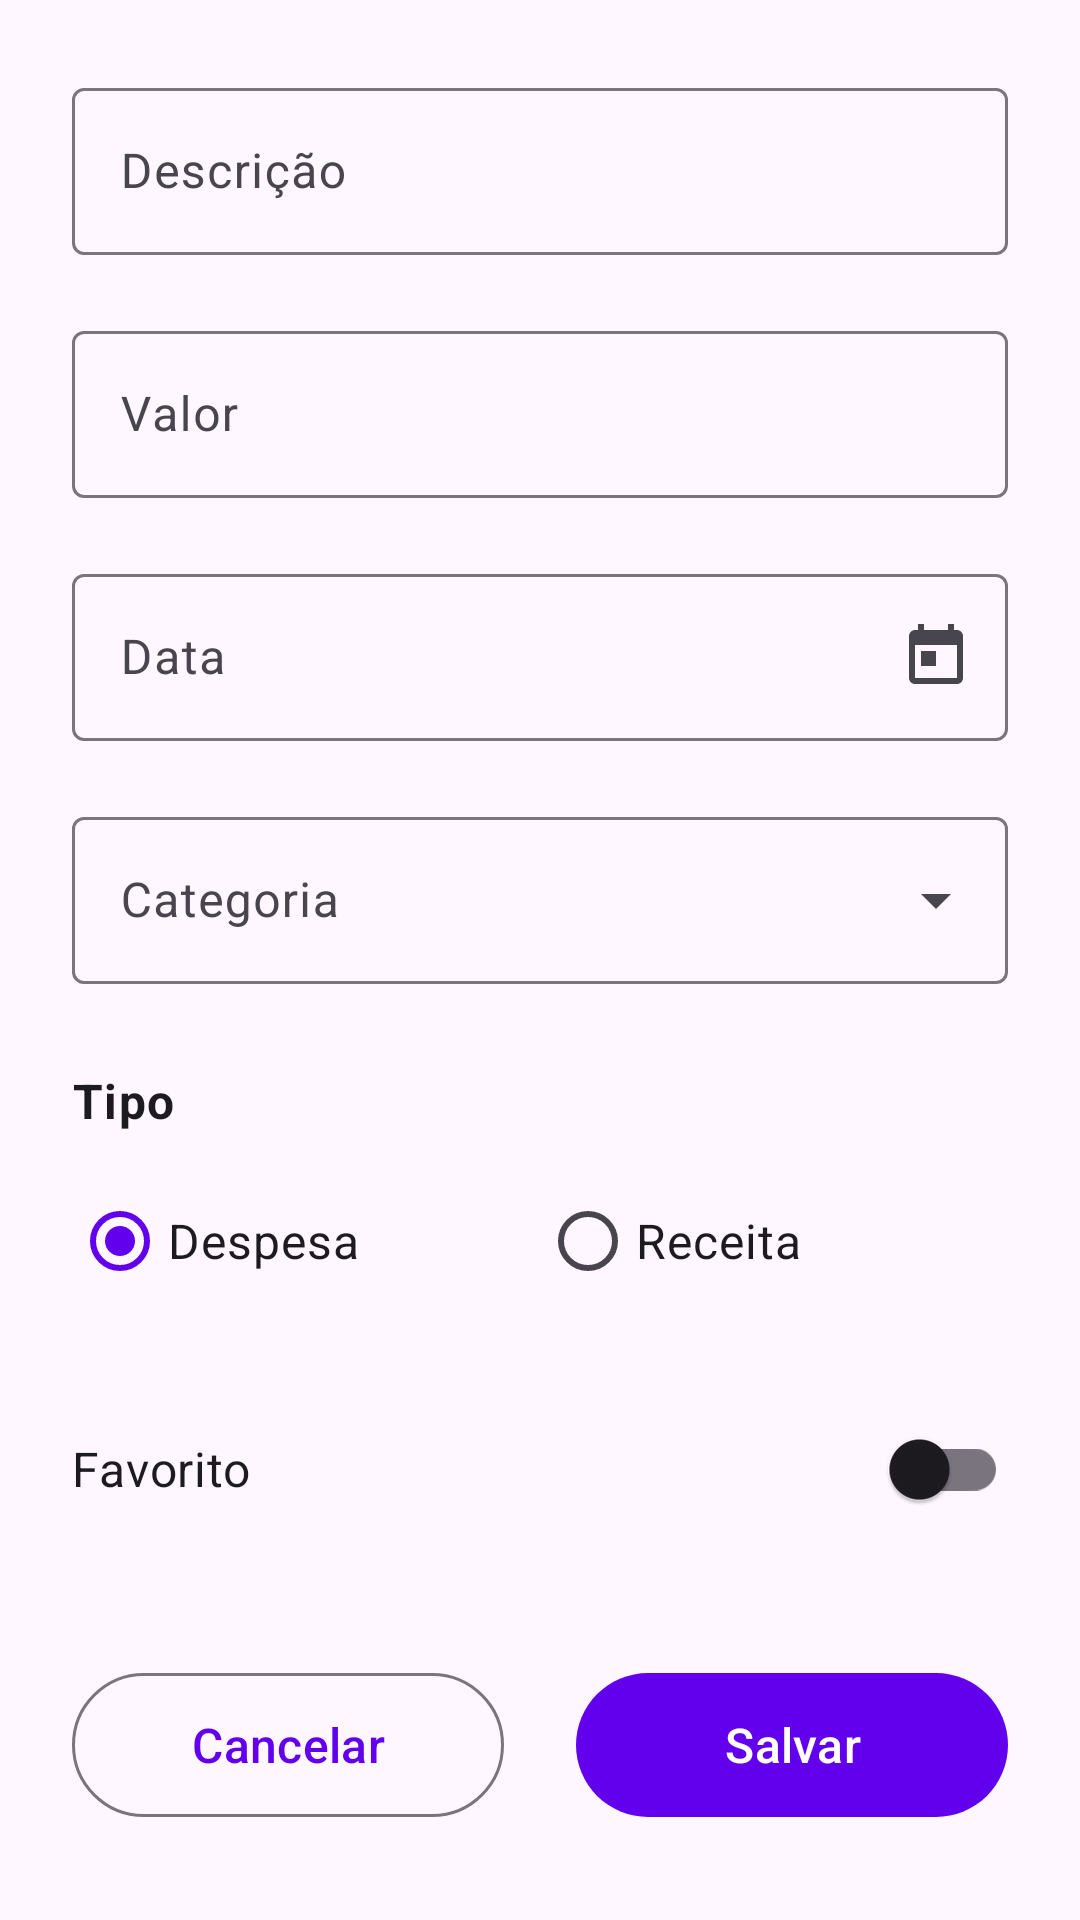

Here is an Android app screen rendered from its layout file. Give the layout XML and the strings, colors and styles it references.
<!-- AndroidManifest.xml: application theme Theme.AndroidFinance -->
<!-- res/layout/fragment_record_form.xml -->
<?xml version="1.0" encoding="utf-8"?>
<ScrollView xmlns:android="http://schemas.android.com/apk/res/android"
    xmlns:app="http://schemas.android.com/apk/res-auto"
    xmlns:tools="http://schemas.android.com/tools"
    android:layout_width="match_parent"
    android:layout_height="match_parent"
    android:fillViewport="true">

    <androidx.constraintlayout.widget.ConstraintLayout
        android:layout_width="match_parent"
        android:layout_height="wrap_content"
        android:padding="24dp">

        <com.google.android.material.textfield.TextInputLayout
            android:id="@+id/til_description"
            style="@style/Widget.Material3.TextInputLayout.OutlinedBox"
            android:layout_width="0dp"
            android:layout_height="wrap_content"
            android:hint="@string/description"
            app:layout_constraintEnd_toEndOf="parent"
            app:layout_constraintStart_toStartOf="parent"
            app:layout_constraintTop_toTopOf="parent">

            <com.google.android.material.textfield.TextInputEditText
                android:id="@+id/et_description"
                android:layout_width="match_parent"
                android:layout_height="wrap_content"
                android:inputType="textCapSentences"
                android:maxLines="2"
                android:textSize="16sp" />

        </com.google.android.material.textfield.TextInputLayout>

        <com.google.android.material.textfield.TextInputLayout
            android:id="@+id/til_amount"
            style="@style/Widget.Material3.TextInputLayout.OutlinedBox"
            android:layout_width="0dp"
            android:layout_height="wrap_content"
            android:layout_marginTop="20dp"
            android:hint="@string/amount"
            app:layout_constraintEnd_toEndOf="parent"
            app:layout_constraintStart_toStartOf="parent"
            app:layout_constraintTop_toBottomOf="@id/til_description"
            app:prefixText="R$ ">

            <com.google.android.material.textfield.TextInputEditText
                android:id="@+id/et_amount"
                android:layout_width="match_parent"
                android:layout_height="wrap_content"
                android:inputType="numberDecimal"
                android:textSize="16sp" />

        </com.google.android.material.textfield.TextInputLayout>

        <com.google.android.material.textfield.TextInputLayout
            android:id="@+id/til_date"
            style="@style/Widget.Material3.TextInputLayout.OutlinedBox"
            android:layout_width="0dp"
            android:layout_height="wrap_content"
            android:layout_marginTop="20dp"
            android:hint="@string/date"
            app:layout_constraintEnd_toEndOf="parent"
            app:layout_constraintStart_toStartOf="parent"
            app:layout_constraintTop_toBottomOf="@id/til_amount"
            app:endIconMode="custom"
            app:endIconDrawable="@drawable/ic_calendar">

            <com.google.android.material.textfield.TextInputEditText
                android:id="@+id/et_date"
                android:layout_width="match_parent"
                android:layout_height="wrap_content"
                android:clickable="true"
                android:focusable="false"
                android:inputType="none"
                android:textSize="16sp"
                tools:text="29/06/2025" />

        </com.google.android.material.textfield.TextInputLayout>

        <com.google.android.material.textfield.TextInputLayout
            android:id="@+id/til_category"
            style="@style/Widget.Material3.TextInputLayout.OutlinedBox.ExposedDropdownMenu"
            android:layout_width="0dp"
            android:layout_height="wrap_content"
            android:layout_marginTop="20dp"
            android:hint="@string/category"
            app:layout_constraintEnd_toEndOf="parent"
            app:layout_constraintStart_toStartOf="parent"
            app:layout_constraintTop_toBottomOf="@id/til_date">

            <AutoCompleteTextView
                android:id="@+id/act_category"
                android:layout_width="match_parent"
                android:layout_height="wrap_content"
                android:inputType="none"
                android:textSize="16sp" />

        </com.google.android.material.textfield.TextInputLayout>

        <TextView
            android:id="@+id/tv_type_label"
            android:layout_width="wrap_content"
            android:layout_height="wrap_content"
            android:layout_marginTop="28dp"
            android:text="@string/type"
            android:textAppearance="?attr/textAppearanceBodyLarge"
            android:textColor="?attr/colorOnSurface"
            android:textStyle="bold"
            app:layout_constraintStart_toStartOf="parent"
            app:layout_constraintTop_toBottomOf="@id/til_category" />

        <RadioGroup
            android:id="@+id/rg_type"
            android:layout_width="0dp"
            android:layout_height="wrap_content"
            android:layout_marginTop="12dp"
            android:orientation="horizontal"
            app:layout_constraintEnd_toEndOf="parent"
            app:layout_constraintStart_toStartOf="parent"
            app:layout_constraintTop_toBottomOf="@id/tv_type_label">

            <com.google.android.material.radiobutton.MaterialRadioButton
                android:id="@+id/rb_expense"
                android:layout_width="0dp"
                android:layout_height="wrap_content"
                android:layout_weight="1"
                android:checked="true"
                android:paddingVertical="8dp"
                android:text="@string/expense"
                android:textSize="16sp" />

            <com.google.android.material.radiobutton.MaterialRadioButton
                android:id="@+id/rb_income"
                android:layout_width="0dp"
                android:layout_height="wrap_content"
                android:layout_weight="1"
                android:paddingVertical="8dp"
                android:text="@string/income"
                android:textSize="16sp" />

        </RadioGroup>

        <com.google.android.material.switchmaterial.SwitchMaterial
            android:id="@+id/switch_favorite"
            android:layout_width="0dp"
            android:layout_height="wrap_content"
            android:layout_marginTop="28dp"
            android:paddingVertical="8dp"
            android:text="@string/favorite"
            android:textSize="16sp"
            app:layout_constraintEnd_toEndOf="parent"
            app:layout_constraintStart_toStartOf="parent"
            app:layout_constraintTop_toBottomOf="@id/rg_type" />

        <TextView
            android:id="@+id/tv_validation_errors"
            android:layout_width="0dp"
            android:layout_height="wrap_content"
            android:layout_marginTop="20dp"
            android:padding="12dp"
            android:textColor="?attr/colorError"
            android:textSize="14sp"
            android:visibility="gone"
            app:layout_constraintEnd_toEndOf="parent"
            app:layout_constraintStart_toStartOf="parent"
            app:layout_constraintTop_toBottomOf="@id/switch_favorite"
            tools:text="Descrição é obrigatória\nValor é obrigatório"
            tools:visibility="visible" />

        <LinearLayout
            android:layout_width="0dp"
            android:layout_height="wrap_content"
            android:layout_marginTop="40dp"
            android:orientation="horizontal"
            app:layout_constraintEnd_toEndOf="parent"
            app:layout_constraintStart_toStartOf="parent"
            app:layout_constraintTop_toBottomOf="@id/tv_validation_errors">

            <com.google.android.material.button.MaterialButton
                android:id="@+id/btn_cancel"
                style="@style/Widget.Material3.Button.OutlinedButton"
                android:layout_width="0dp"
                android:layout_height="56dp"
                android:layout_weight="1"
                android:layout_marginEnd="12dp"
                android:text="@string/cancel"
                android:textSize="16sp" />

            <com.google.android.material.button.MaterialButton
                android:id="@+id/btn_save"
                android:layout_width="0dp"
                android:layout_height="56dp"
                android:layout_weight="1"
                android:layout_marginStart="12dp"
                android:text="@string/save"
                android:textSize="16sp" />

        </LinearLayout>

    </androidx.constraintlayout.widget.ConstraintLayout>

</ScrollView>
<!-- resources referenced by this layout -->
<resources>
  <!-- drawable ic_calendar (drawable) -->
  <?xml version="1.0" encoding="utf-8"?>
  <vector xmlns:android="http://schemas.android.com/apk/res/android"
      android:width="24dp"
      android:height="24dp"
      android:viewportWidth="24"
      android:viewportHeight="24">
      <path
          android:fillColor="@android:color/black"
          android:pathData="M19,3h-1L18,1h-2v2L8,3L8,1L6,1v2L5,3c-1.11,0 -1.99,0.9 -1.99,2L3,19c0,1.1 0.89,2 2,2h14c1.1,0 2,-0.9 2,-2L21,5c0,-1.1 -0.9,-2 -2,-2zM19,19L5,19L5,8h14v11zM7,10h5v5L7,15z" />
  </vector>
  <string name="amount">Valor</string>
  <string name="cancel">Cancelar</string>
  <string name="category">Categoria</string>
  <string name="date">Data</string>
  <string name="description">Descrição</string>
  <string name="expense">Despesa</string>
  <string name="favorite">Favorito</string>
  <string name="income">Receita</string>
  <string name="save">Salvar</string>
  <string name="type">Tipo</string>
  <style name="Theme.AndroidFinance" parent="Base.Theme.AndroidFinance" />
  <style name="Base.Theme.AndroidFinance" parent="Theme.Material3.DayNight.NoActionBar">
          
          <item name="colorPrimary">@color/purple_500</item>
          <item name="colorPrimaryVariant">@color/purple_700</item>
          <item name="colorOnPrimary">@android:color/white</item>
          <item name="colorSecondary">@color/teal_200</item>
          <item name="colorSecondaryVariant">@color/teal_700</item>
          <item name="colorOnSecondary">@android:color/black</item>
          
          <item name="windowActionBar">false</item>
          <item name="windowNoTitle">true</item>
      </style>
  <color name="purple_500">#FF6200EE</color>
  <color name="purple_700">#FF3700B3</color>
  <color name="teal_200">#FF03DAC5</color>
  <color name="teal_700">#FF018786</color>
</resources>
